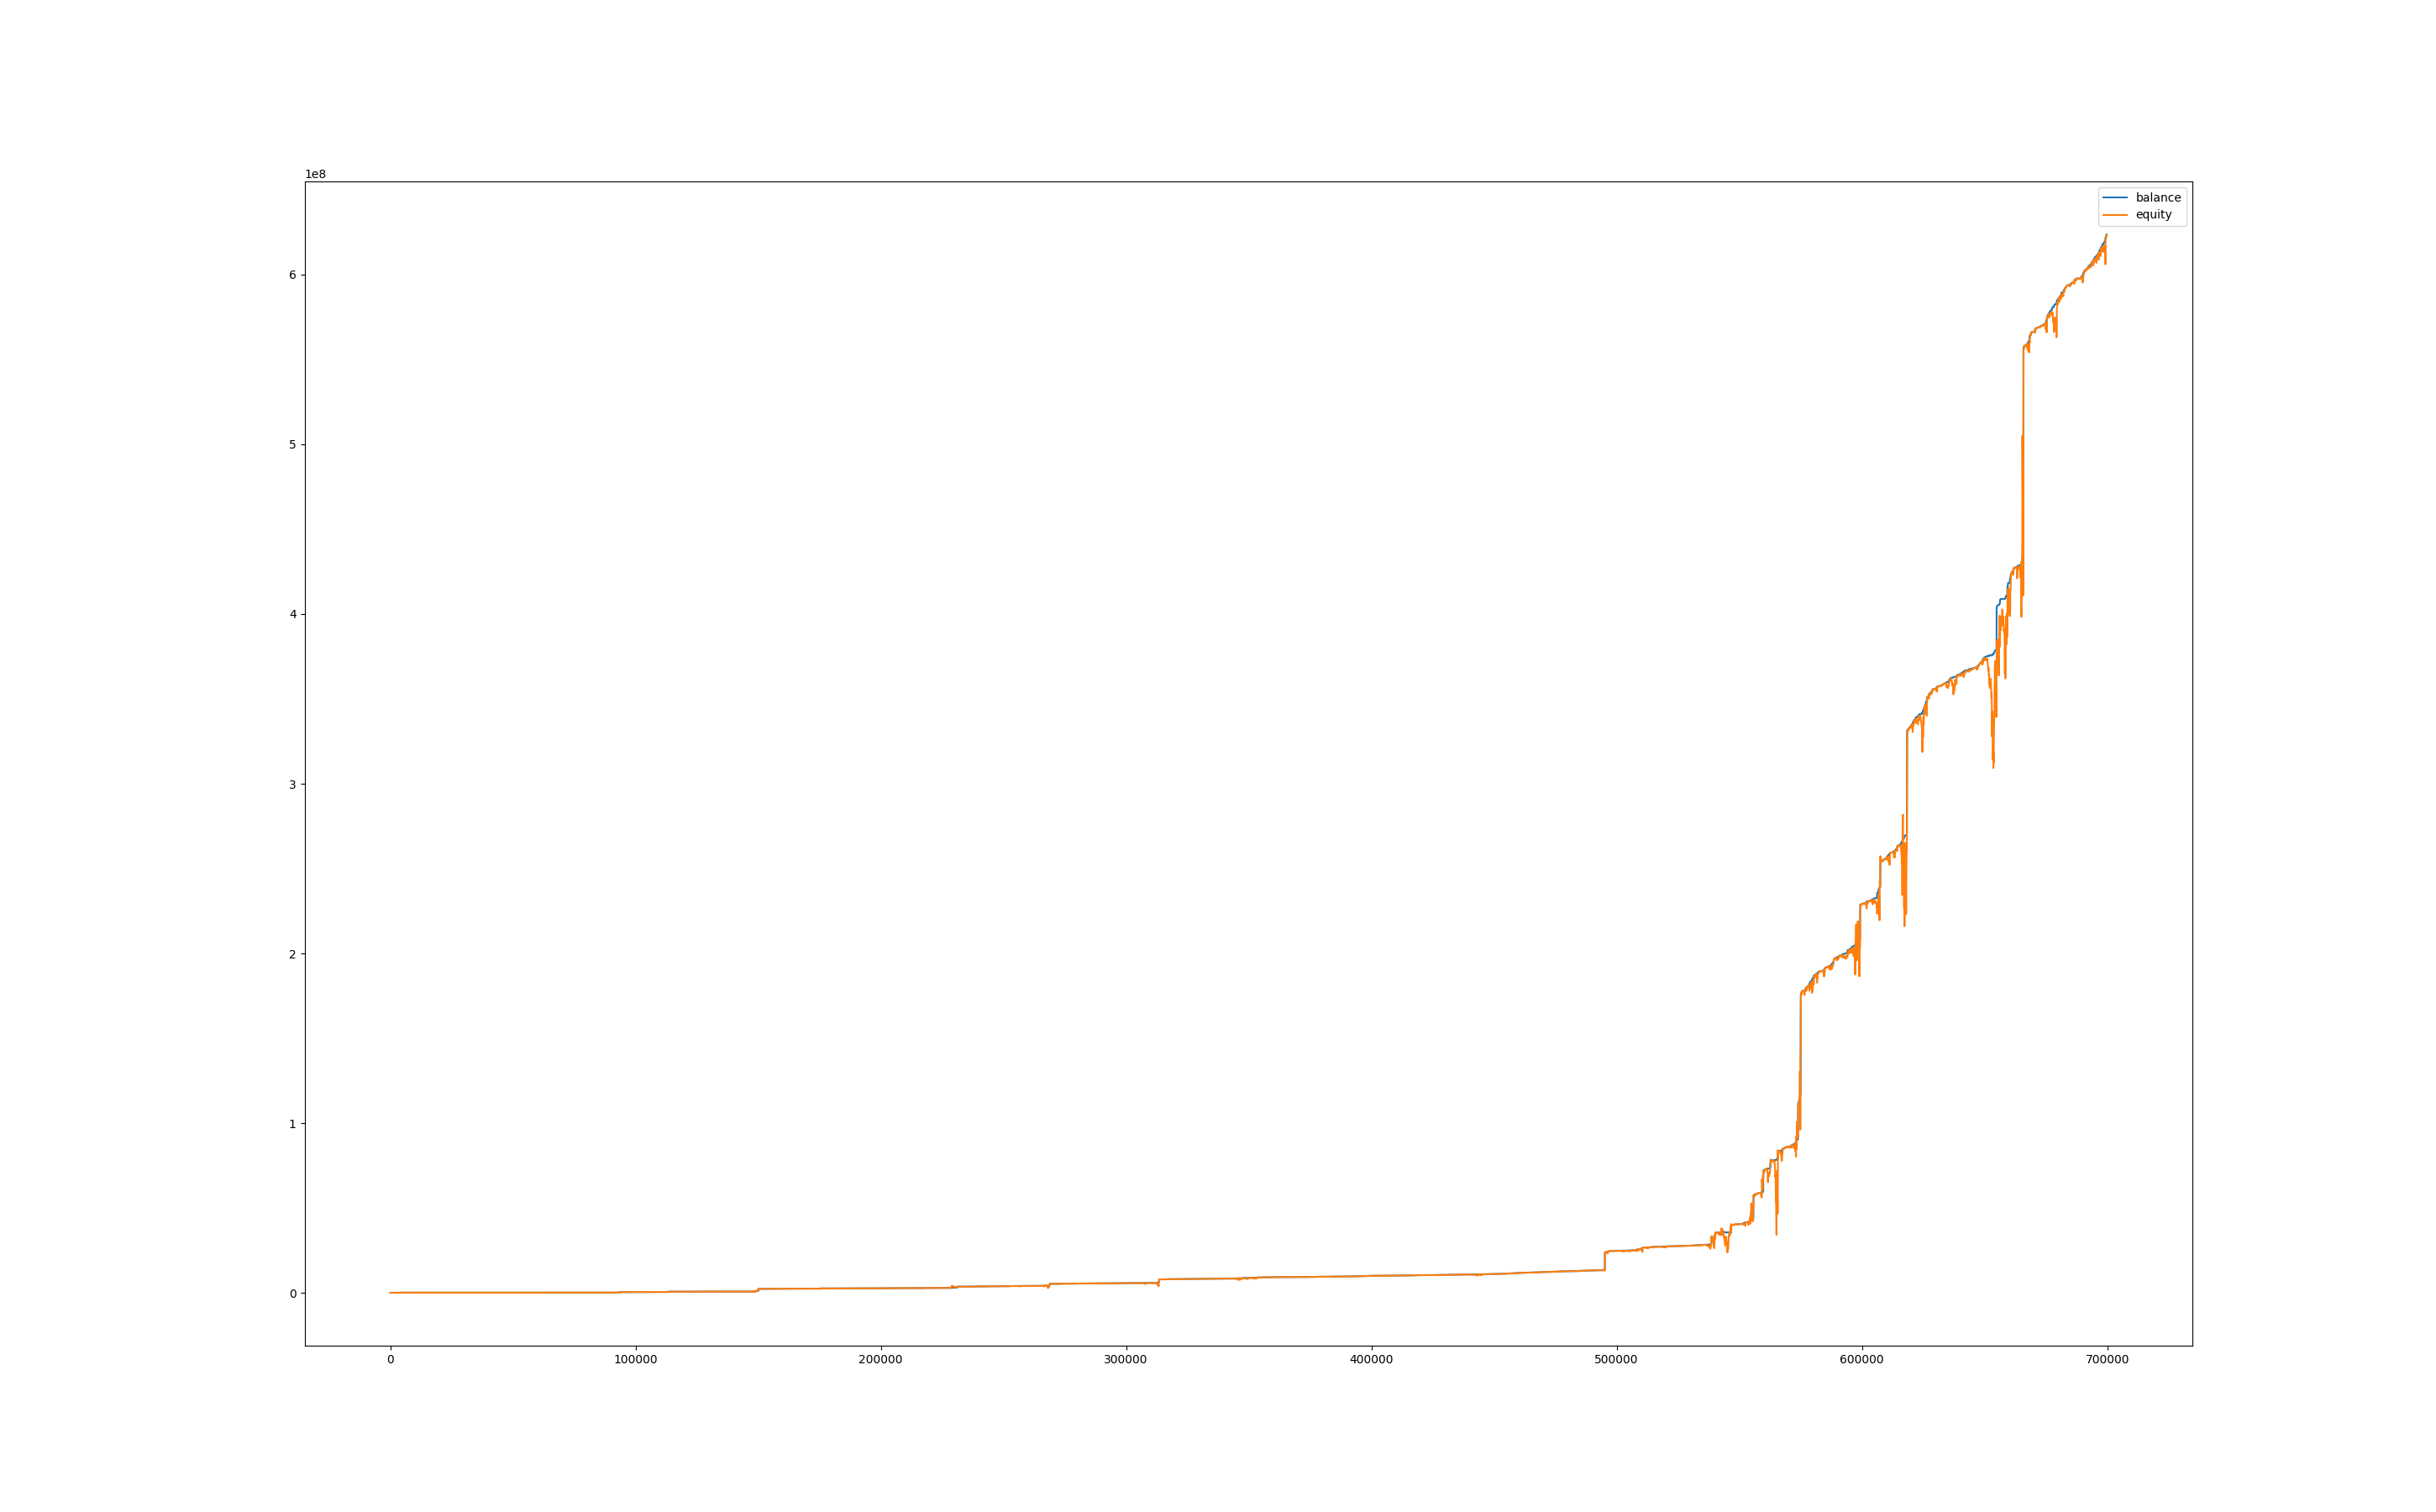

The data file committed next to this chart (first rows):
, balance, equity, balance_btc, equity_btc
0, 100026, 100000, 0.0, 0.0
60, 100053, 100021, 0.0, -4.777
120, 100066, 100053, 0.0, 0.0
180, 100064, 100063, 0.0, -2.867
240, 100064, 100023, 0.0, -40.23
300, 100077, 100020, 0.0, -43.37
360, 100090, 100007, 0.0, -70.01
420, 100145, 100094, 0.0, 3.762
480, 100145, 100145, 0.0, 0.0
540, 100145, 100145, 0.0, 0.0
600, 100145, 100145, 0.0, 0.0
660, 100145, 100145, 0.0, 0.0
720, 100145, 100145, 0.0, 0.0
780, 100145, 100145, 0.0, 0.0
840, 100145, 100145, 0.0, 0.0
900, 100145, 100145, 0.0, 0.0
960, 100145, 100145, 0.0, 0.0
1020, 100145, 100145, 0.0, 0.0
1080, 100145, 100145, 0.0, 0.0
1140, 100145, 100145, 0.0, 0.0
1200, 100145, 100145, 0.0, 0.0
1260, 100145, 100145, 0.0, 0.0
1320, 100145, 100145, 0.0, 0.0
1380, 100145, 100145, 0.0, 0.0
1440, 100145, 100145, 0.0, 0.0
1500, 100145, 100145, 0.0, 0.0
1560, 100145, 100145, 0.0, 0.0
1620, 100145, 100145, 0.0, 0.0
1680, 100145, 100145, 0.0, 0.0
1740, 100145, 100145, 0.0, 0.0
1800, 100145, 100145, 0.0, 0.0
1860, 100145, 100145, 0.0, 0.0
1920, 100145, 100145, 0.0, 0.0
1980, 100145, 100145, 0.0, 0.0
2040, 100145, 100145, 0.0, 0.0
2100, 100145, 100145, 0.0, 0.0
2160, 100145, 100145, 0.0, 0.0
2220, 100158, 100143, 0.0, -1.248
2280, 100169, 100158, 0.0, 0.0
2340, 100169, 100091, 0.0, -78.14
2400, 100169, 100067, 0.0, -101.7
2460, 100169, 100102, 0.0, -66.75
2520, 100169, 100043, 0.0, -126
2580, 100169, 100015, 0.0, -153.3
2640, 100169, 99974, 0.0, -194.5
2700, 100169, 99846, 0.0, -322.7
2760, 100169, 99874, 0.0, -294.3
2820, 100169, 99875, 0.0, -294.1
2880, 100169, 99882, 0.0, -286.7
2940, 100169, 99977, 0.0, -192.1
3000, 100169, 100042, 0.0, -126.9
3060, 100169, 100013, 0.0, -155.5
3120, 100169, 100006, 0.0, -162.9
3180, 100182, 100009, 0.0, -159.8
3240, 100182, 100061, 0.0, -121.1
3300, 100182, 100073, 0.0, -109
3360, 100182, 100016, 0.0, -166.4
3420, 100196, 100064, 0.0, -118.2
3480, 100196, 100102, 0.0, -94.44
3540, 100194, 100074, 0.0, -122.4
... 11,603 more rows
